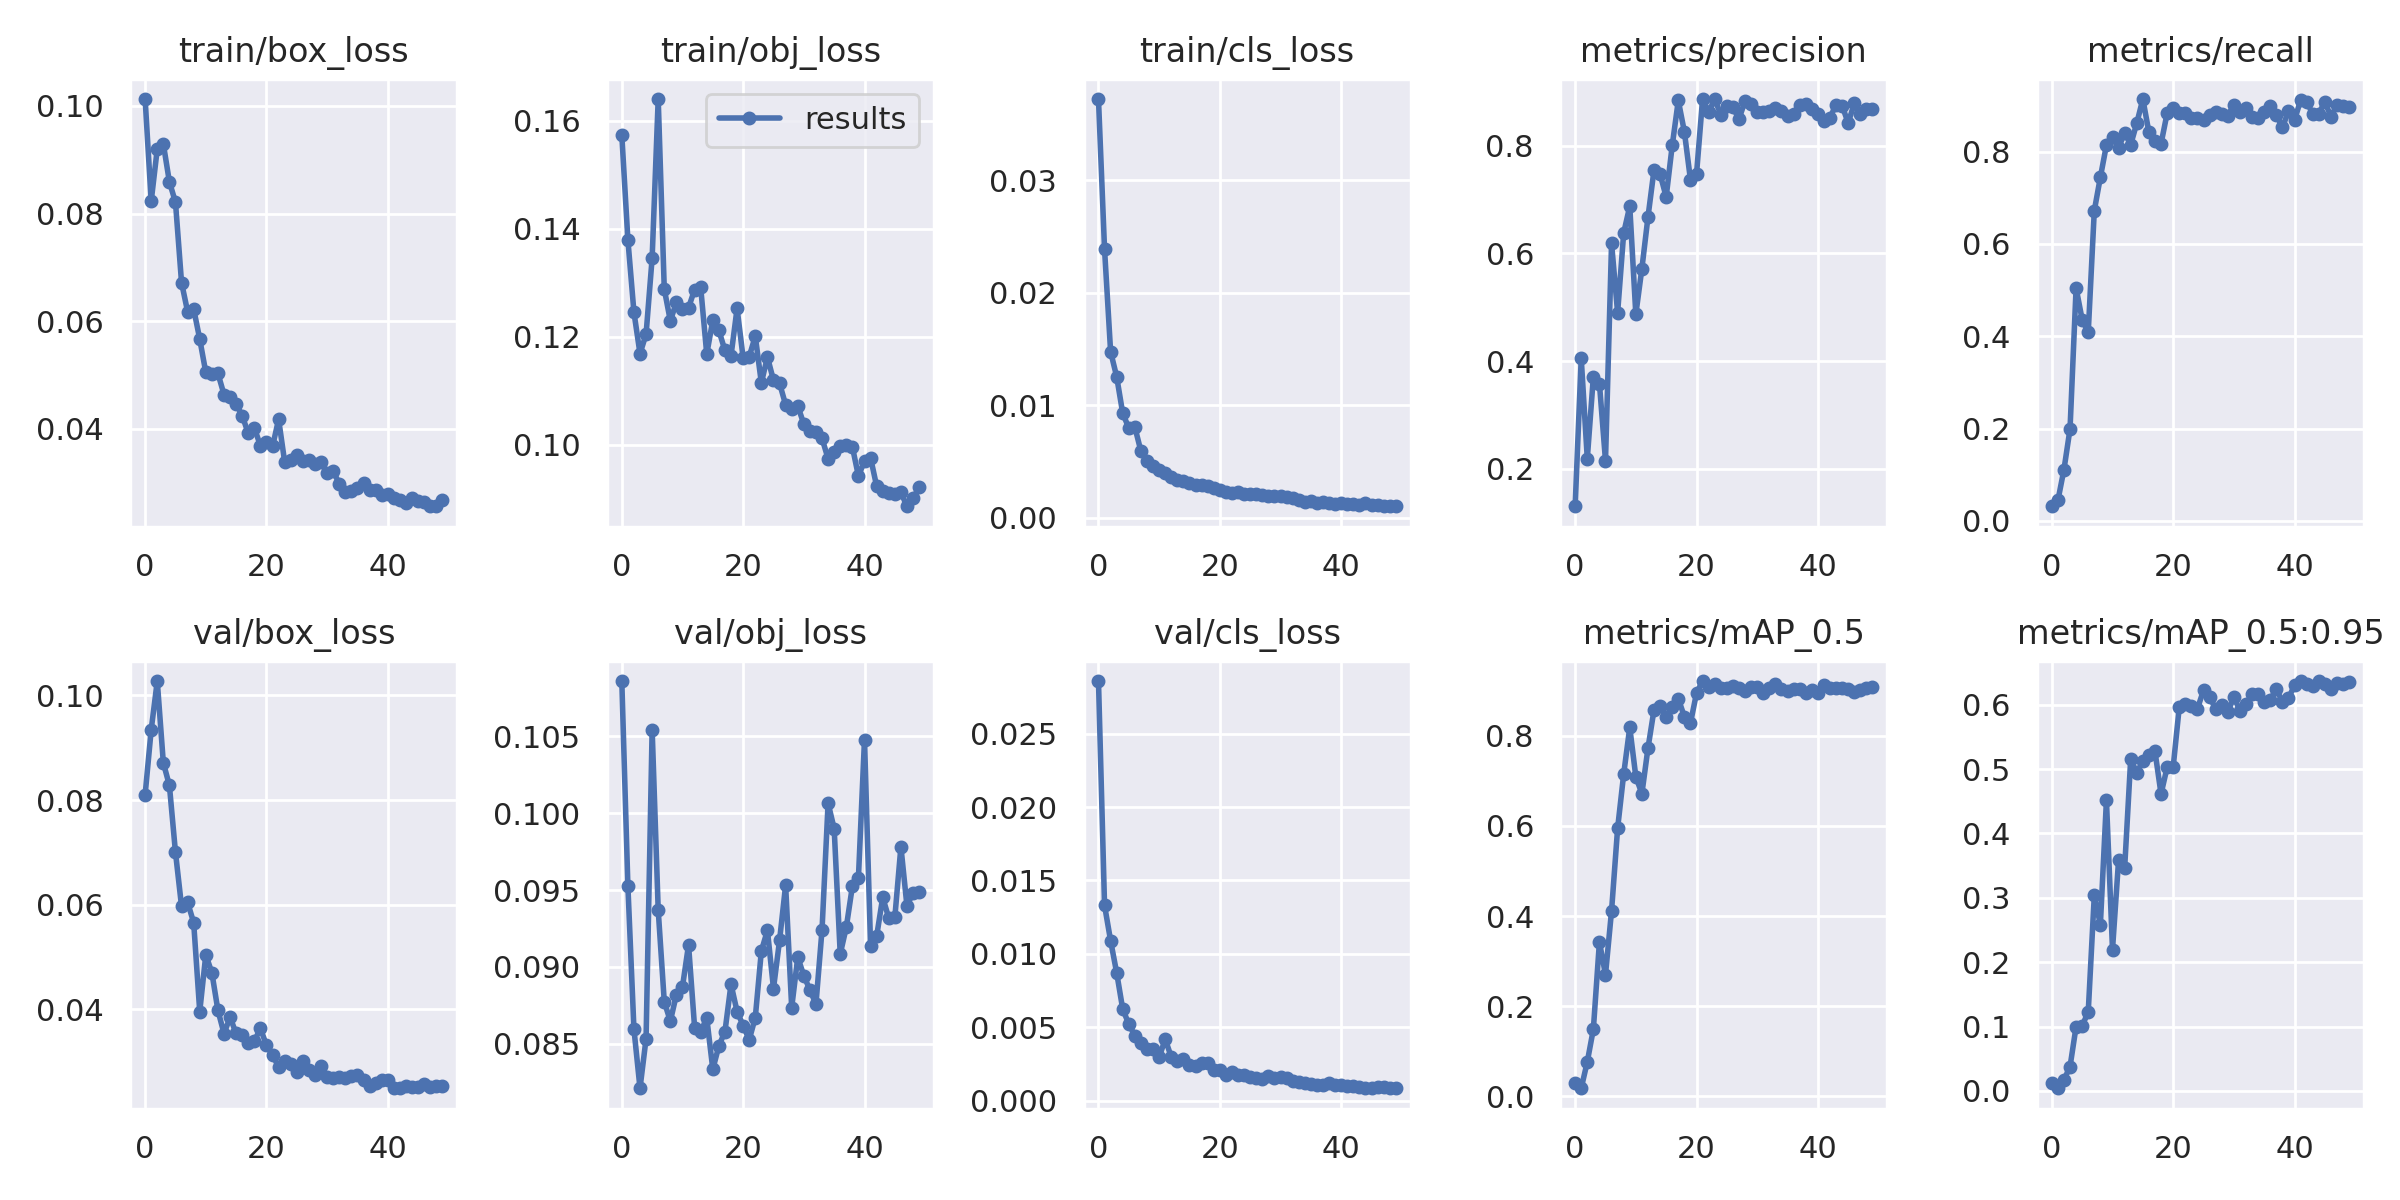

The table this chart was drawn from, first rows:
epoch, train/box_loss, train/obj_loss, train/cls_loss, metrics/precision, metrics/recall, metrics/mAP_0.5, metrics/mAP_0.5:0.95, val/box_loss, val/obj_loss, val/cls_loss, x/lr0, x/lr1, x/lr2
0, 0.1013, 0.1574, 0.03722, 0.1306, 0.0318, 0.02962, 0.01312, 0.08101, 0.1086, 0.02859, 0.003268, 0.003268, 0.07059
1, 0.08231, 0.138, 0.02385, 0.4052, 0.04426, 0.01764, 0.004204, 0.0934, 0.09529, 0.01331, 0.006471, 0.006471, 0.04046
2, 0.09201, 0.1246, 0.01475, 0.219, 0.1114, 0.07634, 0.0175, 0.1027, 0.08596, 0.01089, 0.009541, 0.009541, 0.01019
3, 0.09296, 0.1169, 0.01252, 0.3709, 0.1993, 0.1487, 0.03762, 0.0871, 0.08212, 0.008708, 0.009406, 0.009406, 0.009406
4, 0.08589, 0.1205, 0.009259, 0.3585, 0.5044, 0.3424, 0.1, 0.08278, 0.08534, 0.006226, 0.009406, 0.009406, 0.009406
5, 0.08212, 0.1346, 0.00796, 0.2152, 0.436, 0.2698, 0.1011, 0.07002, 0.1054, 0.005221, 0.009208, 0.009208, 0.009208
6, 0.06719, 0.164, 0.00803, 0.6186, 0.4083, 0.4117, 0.1228, 0.05971, 0.0937, 0.004417, 0.00901, 0.00901, 0.00901
7, 0.06178, 0.1288, 0.005885, 0.4899, 0.6721, 0.595, 0.3036, 0.06046, 0.08774, 0.0039, 0.008812, 0.008812, 0.008812
8, 0.06228, 0.123, 0.005023, 0.6381, 0.7445, 0.7153, 0.2582, 0.05659, 0.08648, 0.003492, 0.008614, 0.008614, 0.008614
9, 0.05667, 0.1264, 0.004575, 0.6876, 0.8142, 0.8188, 0.4515, 0.0396, 0.08821, 0.003518, 0.008416, 0.008416, 0.008416
10, 0.05048, 0.1251, 0.004244, 0.487, 0.8311, 0.7092, 0.2196, 0.05043, 0.08871, 0.00295, 0.008218, 0.008218, 0.008218
11, 0.05022, 0.1254, 0.003952, 0.572, 0.8081, 0.6718, 0.3584, 0.04702, 0.09143, 0.004196, 0.00802, 0.00802, 0.00802
12, 0.05029, 0.1288, 0.003568, 0.6673, 0.8408, 0.7726, 0.3461, 0.03982, 0.08606, 0.002965, 0.007822, 0.007822, 0.007822
13, 0.04636, 0.1292, 0.003299, 0.7552, 0.8149, 0.858, 0.5158, 0.03541, 0.08579, 0.002689, 0.007624, 0.007624, 0.007624
14, 0.04595, 0.1168, 0.003215, 0.7475, 0.8616, 0.8673, 0.494, 0.0385, 0.08669, 0.002811, 0.007426, 0.007426, 0.007426
15, 0.04461, 0.1231, 0.003049, 0.7048, 0.9139, 0.8415, 0.5128, 0.03543, 0.08335, 0.002426, 0.007228, 0.007228, 0.007228
16, 0.04244, 0.1212, 0.002923, 0.8004, 0.842, 0.865, 0.5222, 0.0352, 0.08487, 0.002338, 0.00703, 0.00703, 0.00703
17, 0.03914, 0.1175, 0.002921, 0.8839, 0.8239, 0.8827, 0.5275, 0.03365, 0.0858, 0.002569, 0.006832, 0.006832, 0.006832
18, 0.04019, 0.1165, 0.002796, 0.8261, 0.817, 0.8426, 0.4612, 0.03396, 0.08887, 0.002596, 0.006634, 0.006634, 0.006634
19, 0.03684, 0.1253, 0.002588, 0.7371, 0.8829, 0.8281, 0.5026, 0.03639, 0.0871, 0.002071, 0.006436, 0.006436, 0.006436
20, 0.03749, 0.1161, 0.002481, 0.747, 0.8948, 0.895, 0.5031, 0.03316, 0.08619, 0.002082, 0.006238, 0.006238, 0.006238
21, 0.03672, 0.1163, 0.002296, 0.8863, 0.8846, 0.9218, 0.596, 0.03135, 0.08527, 0.001749, 0.00604, 0.00604, 0.00604
22, 0.04177, 0.1201, 0.002153, 0.8625, 0.8841, 0.9085, 0.6003, 0.02899, 0.08671, 0.00197, 0.005842, 0.005842, 0.005842
23, 0.03383, 0.1115, 0.002274, 0.8867, 0.8729, 0.9162, 0.5984, 0.0302, 0.09103, 0.001718, 0.005644, 0.005644, 0.005644
24, 0.03424, 0.1163, 0.002092, 0.8577, 0.8726, 0.9059, 0.5938, 0.02963, 0.09238, 0.001767, 0.005446, 0.005446, 0.005446
25, 0.03517, 0.112, 0.002123, 0.8735, 0.8689, 0.9071, 0.6221, 0.02808, 0.0886, 0.00158, 0.005248, 0.005248, 0.005248
26, 0.03409, 0.1114, 0.002082, 0.871, 0.8801, 0.9103, 0.6114, 0.03017, 0.09173, 0.001542, 0.00505, 0.00505, 0.00505
27, 0.03414, 0.1074, 0.002012, 0.8497, 0.8852, 0.9054, 0.594, 0.02842, 0.09531, 0.001508, 0.004852, 0.004852, 0.004852
28, 0.03346, 0.1066, 0.001951, 0.8828, 0.8822, 0.8994, 0.5994, 0.02744, 0.08736, 0.001687, 0.004654, 0.004654, 0.004654
29, 0.03374, 0.1072, 0.001924, 0.8775, 0.8778, 0.9082, 0.5885, 0.02927, 0.09063, 0.001534, 0.004456, 0.004456, 0.004456
30, 0.03179, 0.1038, 0.001873, 0.8634, 0.9012, 0.9083, 0.6119, 0.02714, 0.08944, 0.001582, 0.004258, 0.004258, 0.004258
31, 0.0321, 0.1026, 0.001834, 0.8632, 0.8859, 0.8952, 0.5907, 0.02694, 0.0885, 0.001554, 0.00406, 0.00406, 0.00406
32, 0.02979, 0.1024, 0.001701, 0.8646, 0.8939, 0.9072, 0.6007, 0.02704, 0.08759, 0.001354, 0.003862, 0.003862, 0.003862
33, 0.02834, 0.1012, 0.001567, 0.8695, 0.876, 0.9156, 0.6162, 0.02696, 0.09241, 0.001264, 0.003664, 0.003664, 0.003664
34, 0.02845, 0.09743, 0.001411, 0.8643, 0.8725, 0.9045, 0.6169, 0.02722, 0.1006, 0.001174, 0.003466, 0.003466, 0.003466
35, 0.02902, 0.09871, 0.001439, 0.8544, 0.8855, 0.9005, 0.6034, 0.02756, 0.09899, 0.001108, 0.003268, 0.003268, 0.003268
36, 0.02993, 0.09981, 0.001319, 0.8596, 0.8984, 0.9032, 0.6075, 0.02659, 0.09084, 0.001098, 0.00307, 0.00307, 0.00307
37, 0.02857, 0.1, 0.001339, 0.8757, 0.8793, 0.905, 0.6241, 0.02546, 0.09258, 0.001075, 0.002872, 0.002872, 0.002872
38, 0.02854, 0.09964, 0.001331, 0.8777, 0.8525, 0.8941, 0.6043, 0.02595, 0.09524, 0.00121, 0.002674, 0.002674, 0.002674
39, 0.02761, 0.09423, 0.001196, 0.8678, 0.8872, 0.9025, 0.6101, 0.0265, 0.09581, 0.001054, 0.002476, 0.002476, 0.002476
40, 0.02792, 0.09702, 0.001292, 0.8586, 0.8681, 0.8942, 0.6299, 0.02662, 0.1048, 0.00108, 0.002278, 0.002278, 0.002278
41, 0.02715, 0.09762, 0.001207, 0.8454, 0.9114, 0.913, 0.6366, 0.02496, 0.09138, 0.0009959, 0.00208, 0.00208, 0.00208
42, 0.0268, 0.09235, 0.001192, 0.8521, 0.9085, 0.9069, 0.632, 0.02506, 0.09199, 0.0009906, 0.001882, 0.001882, 0.001882
43, 0.02622, 0.09148, 0.001113, 0.8761, 0.8814, 0.9056, 0.6285, 0.02547, 0.09452, 0.0009187, 0.001684, 0.001684, 0.001684
44, 0.02708, 0.09119, 0.001277, 0.8744, 0.8823, 0.9074, 0.6367, 0.02512, 0.09318, 0.0008858, 0.001486, 0.001486, 0.001486
45, 0.0266, 0.09082, 0.001137, 0.842, 0.9081, 0.903, 0.6322, 0.02518, 0.09323, 0.000875, 0.001288, 0.001288, 0.001288
46, 0.02637, 0.09119, 0.001109, 0.8787, 0.8757, 0.8964, 0.6244, 0.02572, 0.09782, 0.0009108, 0.00109, 0.00109, 0.00109
47, 0.02573, 0.08864, 0.001002, 0.8592, 0.901, 0.9024, 0.634, 0.02521, 0.09395, 0.0008996, 0.000892, 0.000892, 0.000892
48, 0.0256, 0.09009, 0.001023, 0.8673, 0.899, 0.9056, 0.6321, 0.0254, 0.09483, 0.000869, 0.000694, 0.000694, 0.000694
49, 0.02684, 0.09212, 0.001001, 0.8684, 0.8969, 0.9087, 0.6347, 0.02542, 0.09486, 0.0008454, 0.000496, 0.000496, 0.000496
